2-way image classification set "images" from GitHub (mythilim2909-max/coral-bleaching-classification); label vocabulary: bleached, healthy.

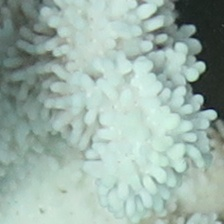
Label: bleached

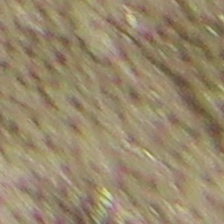
Label: healthy

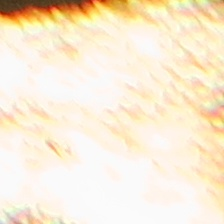
Label: bleached

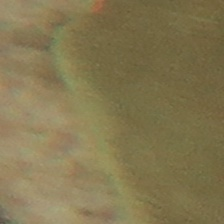
Label: healthy

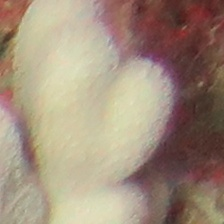
Label: healthy

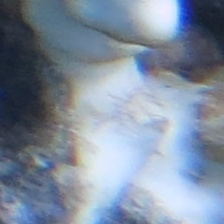
Label: bleached
